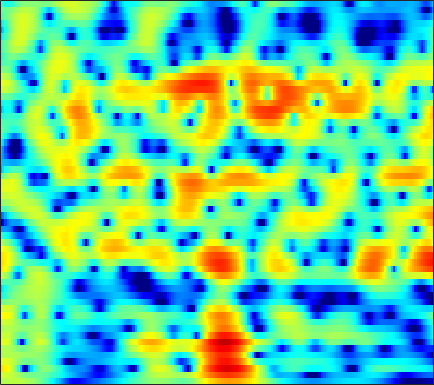

The table this chart was drawn from, first rows:
1.3444, 1.5353, 1.7338, 1.8775, 1.9554, 2.0252, 2.0583, 2.0588, 2.0307, 1.9598, 1.8422, 1.7221, 1.5206, 1.2702, 1.0503, 0.71145, 0.32134, -0.0092451, -0.49807, -1.0482, -1.6633, -2.1623, -2.8878, -3.691
2.651, 2.709, 2.684, 2.551, 2.387, 2.097, 1.739, 1.438, 1.016, 0.6011, 0.2258, -0.01147, -0.254, -0.4124, -0.4839, -0.5385, -0.5766, -0.6119, -0.6882, -0.8172, -1.011, -1.204, -1.525, -1.918
5.367, 5.157, 4.72, 4.077, 3.438, 2.339, 0.8865, -0.5104, -2.965, -6.554, -12.81, -25.48, -15.08, -8.297, -5.578, -3.217, -1.674, -0.8746, -0.1639, 0.2237, 0.344, 0.2813, 0.01668, -0.4397
3.401, 3.373, 3.238, 2.981, 2.71, 2.249, 1.694, 1.234, 0.6048, 0.03179, -0.404, -0.6017, -0.6819, -0.5802, -0.433, -0.2104, -0.02209, 0.06242, 0.06977, -0.06563, -0.3653, -0.7057, -1.326, -2.157
0.9918, 1.274, 1.526, 1.651, 1.672, 1.625, 1.514, 1.403, 1.239, 1.085, 0.9615, 0.8899, 0.8207, 0.7771, 0.7482, 0.7002, 0.6172, 0.5186, 0.3216, 0.037, -0.345, -0.6999, -1.264, -1.936
1.159, 1.441, 1.609, 1.564, 1.412, 1.079, 0.6504, 0.3086, -0.1056, -0.3755, -0.4239, -0.3112, -0.01308, 0.3698, 0.6545, 0.9816, 1.199, 1.272, 1.236, 1.036, 0.6759, 0.3079, -0.3044, -1.036
3.325, 3.427, 3.292, 2.814, 2.196, 0.9568, -0.897, -2.88, -6.898, -14.11, -13.65, -8.08, -3.701, -1.023, 0.3552, 1.631, 2.429, 2.764, 2.91, 2.735, 2.249, 1.682, 0.6371, -0.7686
2.175, 2.385, 2.453, 2.272, 1.968, 1.352, 0.5443, -0.1226, -0.9558, -1.495, -1.529, -1.22, -0.5381, 0.2439, 0.7876, 1.367, 1.741, 1.873, 1.845, 1.581, 1.063, 0.5049, -0.4719, -1.724
1.241, 1.518, 1.724, 1.764, 1.7, 1.513, 1.241, 1.022, 0.7411, 0.5151, 0.3813, 0.3446, 0.3816, 0.4838, 0.5746, 0.6805, 0.7264, 0.6982, 0.5609, 0.2952, -0.105, -0.4902, -1.103, -1.8
2.428, 2.622, 2.703, 2.598, 2.408, 2.02, 1.487, 1.017, 0.3475, -0.2739, -0.7316, -0.9051, -0.8799, -0.6187, -0.3415, 0.03682, 0.339, 0.4694, 0.4857, 0.3007, -0.08486, -0.4991, -1.204, -2.036
4.218, 4.361, 4.353, 4.083, 3.698, 2.909, 1.732, 0.5283, -1.653, -4.796, -9.224, -11.71, -8.526, -4.555, -2.465, -0.5251, 0.7066, 1.276, 1.625, 1.545, 1.058, 0.417, -0.8482, -2.682
2.505, 2.729, 2.878, 2.823, 2.625, 2.138, 1.39, 0.6461, -0.563, -1.917, -3.044, -3.384, -2.922, -1.794, -0.868, 0.2231, 1.025, 1.41, 1.644, 1.551, 1.135, 0.6131, -0.3596, -1.643
-1.142, -0.6879, -0.1844, 0.1988, 0.4002, 0.5454, 0.5766, 0.5372, 0.4387, 0.3362, 0.2925, 0.3212, 0.4538, 0.6696, 0.8649, 1.12, 1.309, 1.383, 1.371, 1.226, 0.9337, 0.6206, 0.09779, -0.5151
-4.862, -3.841, -2.703, -1.8, -1.243, -0.6426, -0.1811, 0.0941, 0.3996, 0.6613, 0.895, 1.055, 1.256, 1.441, 1.564, 1.685, 1.749, 1.751, 1.678, 1.514, 1.261, 1.012, 0.604, 0.1224
-6.437, -4.98, -3.526, -2.482, -1.895, -1.287, -0.816, -0.5069, -0.1289, 0.2463, 0.6156, 0.8897, 1.238, 1.552, 1.748, 1.94, 2.054, 2.085, 2.04, 1.893, 1.648, 1.404, 1.001, 0.5122
-2.243, -1.919, -1.656, -1.581, -1.647, -1.848, -2.038, -2.08, -1.901, -1.437, -0.7585, -0.1829, 0.565, 1.215, 1.619, 2.032, 2.286, 2.372, 2.363, 2.219, 1.942, 1.659, 1.194, 0.645
2.495, 2.088, 1.288, 0.1013, -1.112, -3.31, -6.356, -9.021, -10.08, -6.936, -3.771, -1.987, -0.2165, 1.022, 1.686, 2.308, 2.652, 2.743, 2.679, 2.418, 1.963, 1.5, 0.7462, -0.1305
5.375, 4.87, 3.934, 2.626, 1.407, -0.5936, -2.929, -4.482, -5.213, -4.133, -2.45, -1.321, -0.1565, 0.6557, 1.076, 1.4, 1.507, 1.475, 1.268, 0.8626, 0.2215, -0.4566, -1.746, -3.636
5.663, 5.365, 4.789, 4.008, 3.306, 2.271, 1.248, 0.5404, -0.2648, -0.8399, -1.23, -1.463, -1.73, -1.987, -2.191, -2.563, -2.98, -3.258, -3.564, -3.754, -3.811, -3.875, -4.145, -4.695
5.415, 5.216, 4.762, 4.101, 3.467, 2.479, 1.355, 0.3997, -0.9504, -2.38, -3.886, -4.969, -6.177, -7.096, -7.732, -8.546, -9.799, -11.29, -13.69, -13.94, -10.77, -8.259, -5.62, -3.739
4.431, 4.16, 3.568, 2.774, 2.041, 0.8909, -0.5452, -1.801, -3.808, -6.393, -9.807, -13.33, -19.56, -19.04, -15.61, -12.94, -12, -12.13, -12.57, -11.86, -9.089, -6.669, -3.816, -1.553
1.689, 1.281, 0.5504, -0.3432, -1.127, -2.335, -3.664, -4.743, -6.322, -8.027, -9.793, -11.1, -12.22, -11.99, -10.98, -9.347, -7.853, -6.755, -5.462, -4.116, -2.712, -1.632, -0.2207, 1.163
-2.538, -3.049, -3.758, -4.696, -5.561, -6.935, -8.514, -9.671, -10.79, -11.03, -10.52, -9.79, -8.686, -7.502, -6.549, -5.261, -4.044, -3.135, -1.993, -0.9154, 0.1061, 0.8287, 1.735, 2.533
-7.887, -7.994, -8.107, -8.478, -9.064, -10.53, -13.2, -16.68, -28.41, -21.37, -13.7, -10.49, -7.562, -5.411, -4.123, -2.711, -1.477, -0.7174, 0.1782, 0.9474, 1.601, 2.035, 2.549, 2.987
-18.42, -14.46, -11.12, -9.19, -8.349, -7.885, -7.84, -7.916, -7.791, -7.032, -5.693, -4.502, -2.968, -1.607, -0.7282, 0.2321, 1.019, 1.471, 1.924, 2.225, 2.382, 2.433, 2.42, 2.402
-10.19, -8.882, -6.865, -5.113, -4.081, -3.015, -2.201, -1.695, -1.053, -0.4178, 0.2461, 0.7351, 1.371, 1.936, 2.289, 2.662, 2.838, 2.876, 2.762, 2.441, 1.919, 1.381, 0.4805, -0.538
-3.001, -2.448, -1.702, -0.8912, -0.324, 0.3694, 0.9531, 1.332, 1.769, 2.132, 2.436, 2.616, 2.794, 2.89, 2.893, 2.796, 2.557, 2.265, 1.7, 0.8834, -0.2453, -1.358, -3.318, -6.171
0.06616, 0.428, 0.9053, 1.325, 1.612, 1.945, 2.209, 2.36, 2.48, 2.525, 2.487, 2.418, 2.258, 2.026, 1.805, 1.423, 0.9839, 0.5661, -0.1024, -0.9373, -1.992, -2.949, -4.473, -6.395
1.944, 2.168, 2.463, 2.673, 2.786, 2.855, 2.837, 2.759, 2.558, 2.257, 1.856, 1.512, 0.9935, 0.4462, 0.03901, -0.503, -1.027, -1.409, -1.902, -2.396, -2.914, -3.343, -3.918, -4.572
3.034, 3.206, 3.393, 3.522, 3.55, 3.479, 3.263, 2.975, 2.449, 1.73, 0.8318, 0.04779, -1.084, -2.206, -2.975, -3.743, -4.311, -4.537, -4.707, -4.722, -4.567, -4.36, -4.03, -3.564
2.479, 2.796, 3.161, 3.455, 3.569, 3.557, 3.296, 2.928, 2.157, 1.03, -0.5338, -2.038, -4.563, -7.664, -10.02, -11.66, -11.03, -10.38, -10, -10, -9.489, -8.274, -6.015, -3.823
-2.044, -0.8906, 0.4231, 1.31, 1.734, 1.994, 1.937, 1.701, 1.072, 0.04771, -1.449, -2.962, -5.724, -9.54, -13.02, -14.9, -12.92, -11.97, -12.35, -15.39, -20.16, -14.43, -7.655, -3.352
-7.629, -5.652, -3.876, -2.847, -2.364, -2.012, -1.854, -1.874, -2.002, -2.308, -2.783, -3.27, -4.005, -4.773, -5.263, -5.641, -5.736, -5.703, -5.529, -5.181, -4.416, -3.45, -1.83, -0.01963
-6.645, -6.699, -6.869, -7.171, -7.398, -7.638, -7.649, -7.493, -7.023, -6.37, -5.68, -5.202, -4.59, -4.06, -3.676, -3.201, -2.712, -2.312, -1.742, -1.098, -0.3697, 0.2318, 1.118, 1.969
-6.78, -7.958, -9.852, -12.06, -14.01, -16.68, -18.28, -17.32, -14.63, -11.8, -9.346, -7.744, -5.947, -4.429, -3.458, -2.328, -1.36, -0.7073, 0.06352, 0.7625, 1.398, 1.838, 2.372, 2.879
-6.324, -8.131, -10.91, -14.45, -17.6, -22.47, -25.8, -24.07, -19.3, -14.78, -11.09, -8.719, -6.151, -4.053, -2.75, -1.276, -0.08679, 0.6492, 1.446, 2.068, 2.535, 2.795, 3.028, 3.188
-3.936, -5.663, -8.352, -11.62, -14.75, -20.5, -35.46, -27.41, -17.83, -12.62, -8.811, -6.503, -3.987, -1.936, -0.6478, 0.7294, 1.828, 2.454, 3.091, 3.483, 3.658, 3.649, 3.475, 3.061
-1.096, -2.239, -3.925, -5.738, -7.109, -8.718, -9.489, -9.213, -7.879, -5.933, -3.93, -2.523, -0.8201, 0.6379, 1.563, 2.579, 3.335, 3.74, 4.073, 4.162, 4.001, 3.709, 3.072, 2.074
-0.5614, -1.136, -1.9, -2.603, -3.037, -3.43, -3.538, -3.362, -2.863, -2.104, -1.176, -0.4575, 0.5214, 1.402, 1.966, 2.589, 2.986, 3.162, 3.163, 2.949, 2.507, 2.041, 1.229, 0.2832
-1.655, -1.781, -1.932, -2.054, -2.137, -2.177, -2.139, -2.007, -1.659, -1.138, -0.4494, 0.1007, 0.8642, 1.557, 1.988, 2.397, 2.575, 2.555, 2.252, 1.652, 0.7742, -0.008052, -1.162, -2.05
-4.142, -3.471, -2.816, -2.49, -2.494, -2.673, -2.954, -3.122, -2.985, -2.363, -1.313, -0.3737, 0.8083, 1.816, 2.421, 2.939, 3.155, 3.044, 2.579, 1.623, 0.051, -1.664, -5.044, -9.972
-7.684, -5.656, -4.244, -3.832, -4.071, -5.246, -7.522, -10.15, -13.72, -10.58, -6.049, -3.513, -1.102, 0.6144, 1.533, 2.394, 2.842, 2.923, 2.705, 2.088, 1.023, -0.1192, -1.917, -3.569
-4.909, -4.199, -3.639, -3.634, -3.986, -5.035, -6.682, -8.157, -9.388, -8.347, -6.041, -4.383, -2.558, -1.168, -0.3526, 0.4872, 1.074, 1.416, 1.641, 1.675, 1.556, 1.385, 1.185, 1.007
-0.8699, -0.7664, -0.7025, -0.8512, -1.125, -1.615, -2.194, -2.599, -2.99, -3.107, -3.017, -2.856, -2.533, -2.182, -1.864, -1.379, -0.7507, -0.2359, 0.4635, 1.08, 1.562, 1.842, 2.019, 2.072
2.549, 2.53, 2.368, 2.073, 1.759, 1.24, 0.6106, 0.1057, -0.6164, -1.388, -2.215, -2.906, -3.961, -5.067, -5.772, -5.906, -4.776, -3.471, -1.534, 0.1179, 1.363, 2.017, 2.52, 2.66
3.665, 3.569, 3.266, 2.795, 2.339, 1.565, 0.6336, -0.1679, -1.311, -2.556, -3.883, -5.026, -7.026, -10.12, -14.3, -26.24, -12.97, -7.96, -3.821, -1.068, 0.8135, 1.777, 2.627, 2.914
2.204, 2.095, 1.793, 1.235, 0.6165, -0.495, -1.933, -3.235, -5.168, -7.017, -8.291, -8.725, -8.725, -8.553, -8.33, -7.54, -6.042, -4.613, -2.59, -0.7705, 0.7042, 1.591, 2.436, 2.918
-0.3629, -0.1897, -0.1918, -0.557, -1.105, -2.281, -4.105, -6.031, -9.875, -16.9, -30.49, -17.17, -11.32, -8.287, -6.692, -5.06, -3.633, -2.596, -1.317, -0.1319, 0.9314, 1.62, 2.369, 2.965
-3.016, -2.216, -1.555, -1.33, -1.433, -1.956, -2.929, -3.916, -5.488, -6.96, -7.659, -7.435, -6.464, -5.305, -4.499, -3.563, -2.707, -2.066, -1.259, -0.4177, 0.4507, 1.071, 1.855, 2.551
-4.165, -2.858, -1.624, -0.8221, -0.4674, -0.2858, -0.38, -0.5915, -0.9643, -1.382, -1.75, -1.951, -2.167, -2.386, -2.598, -2.906, -3.222, -3.359, -3.218, -2.584, -1.556, -0.6551, 0.5274, 1.522
-3.245, -2.07, -0.7366, 0.2927, 0.8783, 1.438, 1.772, 1.881, 1.86, 1.665, 1.31, 0.9247, 0.2177, -0.7761, -1.776, -3.592, -6.234, -8.973, -12.29, -10.03, -5.969, -3.619, -1.353, 0.2273
-3.079, -2.025, -0.7097, 0.4546, 1.189, 1.989, 2.558, 2.84, 3.01, 2.962, 2.684, 2.305, 1.566, 0.5061, -0.532, -2.344, -4.667, -6.638, -8.508, -7.621, -5.22, -3.558, -1.796, -0.5675
-5.284, -3.895, -2.158, -0.6373, 0.336, 1.39, 2.18, 2.608, 2.97, 3.096, 2.993, 2.776, 2.298, 1.625, 1.015, 0.0977, -0.8337, -1.456, -2.017, -2.198, -2.047, -1.79, -1.404, -1.1
-8.616, -6.076, -3.481, -1.534, -0.3599, 0.8693, 1.797, 2.312, 2.795, 3.046, 3.091, 3.002, 2.722, 2.286, 1.865, 1.227, 0.5265, 0.001586, -0.6678, -1.248, -1.699, -1.933, -2.127, -2.185
-6.012, -4.387, -2.526, -0.9811, -0.0223, 1.042, 1.871, 2.353, 2.816, 3.096, 3.198, 3.153, 2.947, 2.568, 2.171, 1.498, 0.6602, -0.07295, -1.205, -2.464, -3.734, -4.563, -5.183, -5.043
-2.133, -1.588, -0.7998, -0.00775, 0.5475, 1.237, 1.835, 2.216, 2.612, 2.879, 3.002, 2.989, 2.835, 2.504, 2.136, 1.446, 0.4918, -0.4532, -2.082, -4.357, -7.714, -11.59, -18.62, -13.24
-0.9665, -0.941, -0.7805, -0.5104, -0.2281, 0.1991, 0.6731, 1.022, 1.452, 1.78, 1.986, 2.062, 2.028, 1.853, 1.625, 1.167, 0.5102, -0.1383, -1.251, -2.704, -4.486, -5.835, -6.845, -6.076
-2.47, -2.973, -3.476, -3.646, -3.492, -2.97, -2.226, -1.638, -0.9092, -0.3407, 0.04126, 0.2068, 0.296, 0.2919, 0.2495, 0.2061, 0.1668, 0.1379, 0.0283, -0.1223, -0.2805, -0.3343, -0.2491, 0.05162
